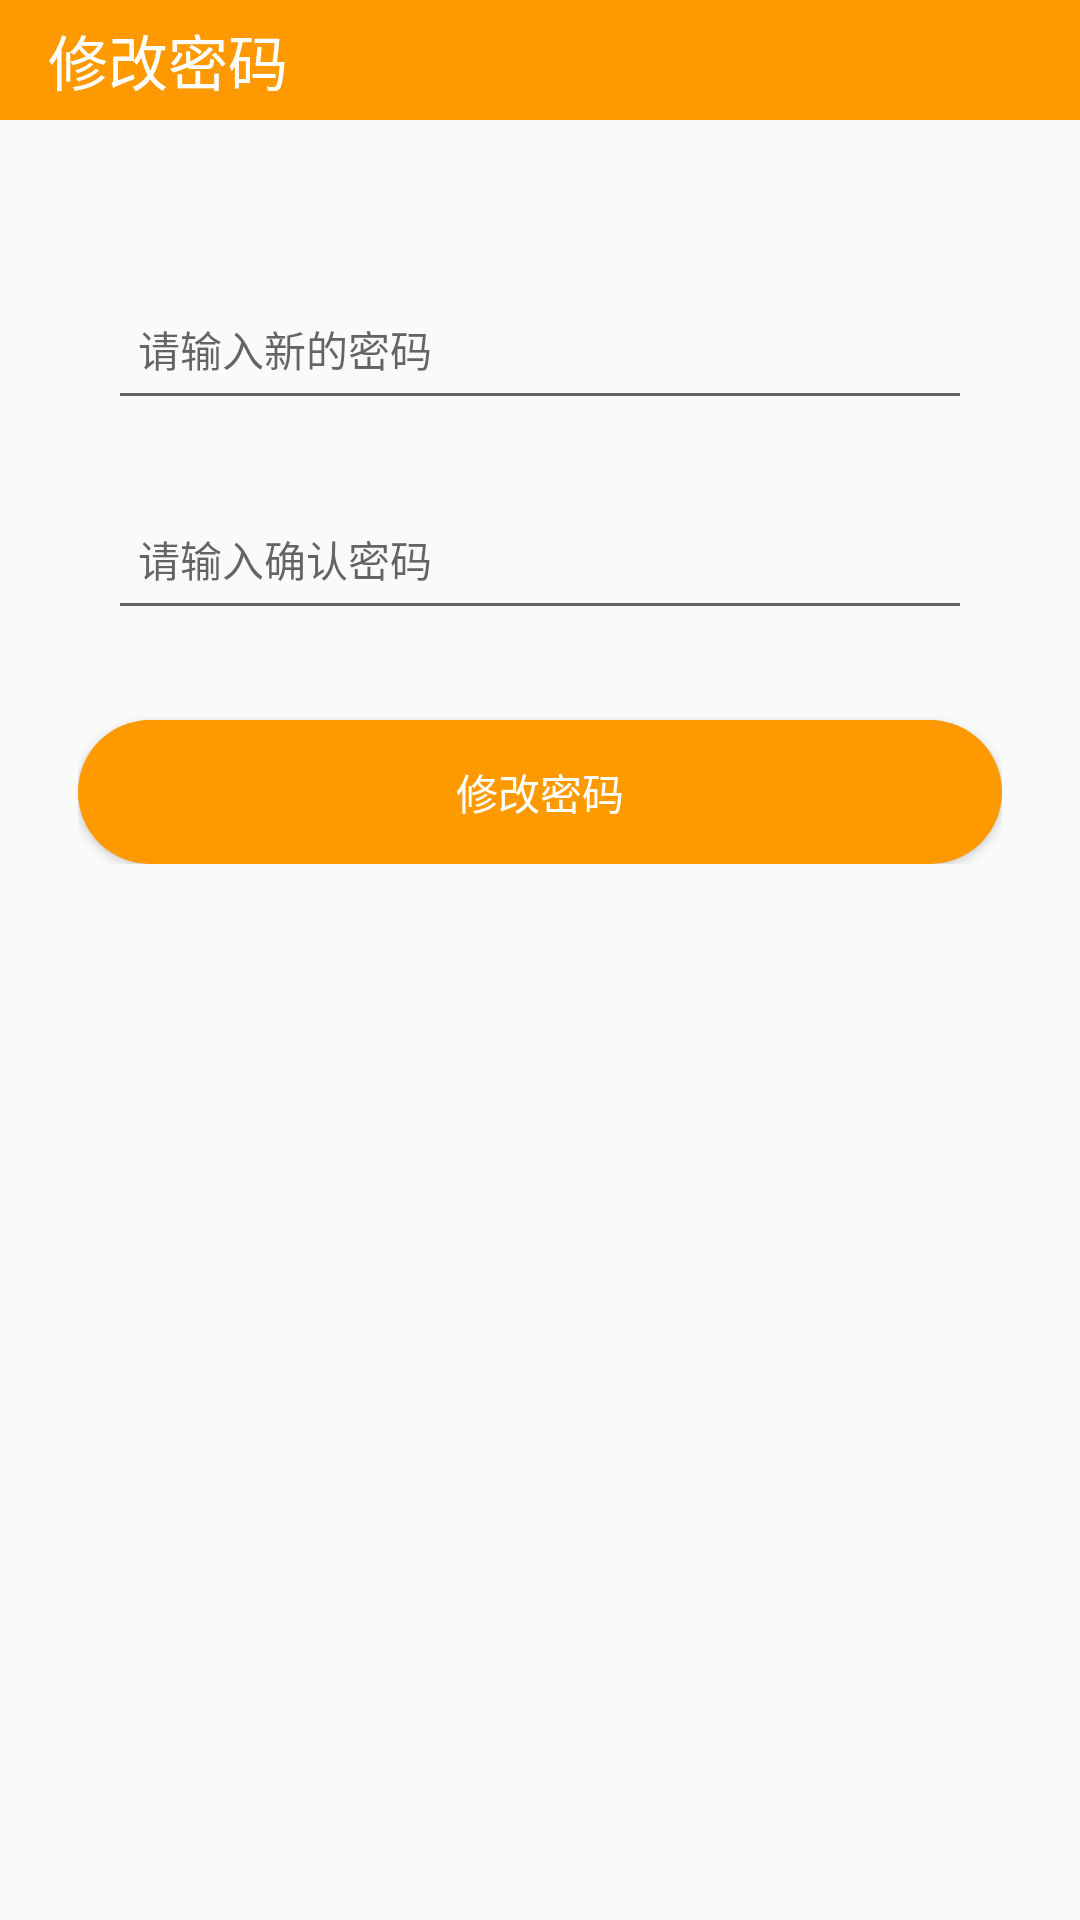

Layout XML and referenced resources for this Android screen:
<!-- AndroidManifest.xml: application theme Theme.OrderFood -->
<!-- res/layout/activity_update_password.xml -->
<?xml version="1.0" encoding="utf-8"?>
<androidx.appcompat.widget.LinearLayoutCompat xmlns:android="http://schemas.android.com/apk/res/android"
    xmlns:app="http://schemas.android.com/apk/res-auto"
    xmlns:tools="http://schemas.android.com/tools"
    android:layout_width="match_parent"
    android:layout_height="match_parent"
    android:orientation="vertical"
    tools:context=".UpdatePasswordActivity">

    <androidx.appcompat.widget.Toolbar
        android:id="@+id/toolbar"
        android:layout_width="match_parent"
        android:layout_height="40dp"
        android:background="@color/pred"
        app:title="修改密码"
        app:titleTextColor="@color/white"
        app:navigationIcon="@drawable/register_back"/>
    <androidx.appcompat.widget.LinearLayoutCompat
        android:layout_width="match_parent"
        android:layout_height="wrap_content"
        android:layout_marginLeft="26dp"
        android:layout_marginTop="50dp"
        android:layout_marginRight="26dp"
        android:orientation="vertical">

        <androidx.appcompat.widget.LinearLayoutCompat
            android:layout_width="match_parent"
            android:layout_height="50dp"
            android:paddingLeft="10dp"
            android:paddingRight="10dp">

            <ImageView
                android:layout_gravity="center_vertical"
                android:layout_width="wrap_content"
                android:layout_height="wrap_content"
                android:src="@drawable/login_password"/>

            <EditText
                android:id="@+id/et_new_password"
                android:paddingLeft="10dp"
                android:layout_width="match_parent"
                android:layout_height="match_parent"
                android:inputType="textPassword"
                android:hint="请输入新的密码"
                android:textSize="14sp" />

        </androidx.appcompat.widget.LinearLayoutCompat>
        <androidx.appcompat.widget.LinearLayoutCompat
            android:layout_width="match_parent"
            android:layout_height="50dp"
            android:paddingLeft="10dp"
            android:paddingRight="10dp"
            android:layout_marginTop="20dp">

            <ImageView
                android:layout_gravity="center_vertical"
                android:layout_width="wrap_content"
                android:layout_height="wrap_content"
                android:src="@drawable/login_password"/>

            <EditText
                android:id="@+id/et_confirm_password"
                android:paddingLeft="10dp"
                android:layout_width="match_parent"
                android:layout_height="match_parent"
                android:hint="请输入确认密码"
                android:inputType="textPassword"
                android:textSize="14sp" />

        </androidx.appcompat.widget.LinearLayoutCompat>

        <Button
            android:id="@+id/btn_update_pwd"
            android:layout_width="match_parent"
            android:layout_height="wrap_content"
            android:background="@drawable/login_btn_bg"
            android:textColor="@color/white"
            android:layout_marginTop="30dp"
            android:text="修改密码"/>


    </androidx.appcompat.widget.LinearLayoutCompat>

</androidx.appcompat.widget.LinearLayoutCompat>
<!-- resources referenced by this layout -->
<resources>
  <color name="pred">#FF9900</color>
  <color name="white">#FFFFFFFF</color>
  <!-- drawable login_btn_bg (drawable) -->
  <?xml version="1.0" encoding="utf-8"?>
  <shape xmlns:android="http://schemas.android.com/apk/res/android">
      <solid android:color="#FF9900"/>
      <corners android:radius="30dp"/>
  </shape>
  <style name="Theme.OrderFood" parent="Theme.MaterialComponents.DayNight.NoActionBar.Bridge">
          
          <item name="colorPrimary">#FF9900</item>
          <item name="colorPrimaryVariant">#FF9900</item>
          <item name="colorOnPrimary">#FF9900</item>
          
          <item name="colorSecondary">@color/teal_200</item>
          <item name="colorSecondaryVariant">@color/teal_700</item>
          <item name="colorOnSecondary">@color/black</item>
          
          <item name="android:statusBarColor" tools:targetApi="l">?attr/colorPrimaryVariant</item>
          
      </style>
  <color name="teal_200">#FF03DAC5</color>
  <color name="teal_700">#FF018786</color>
  <color name="black">#FF000000</color>
</resources>
